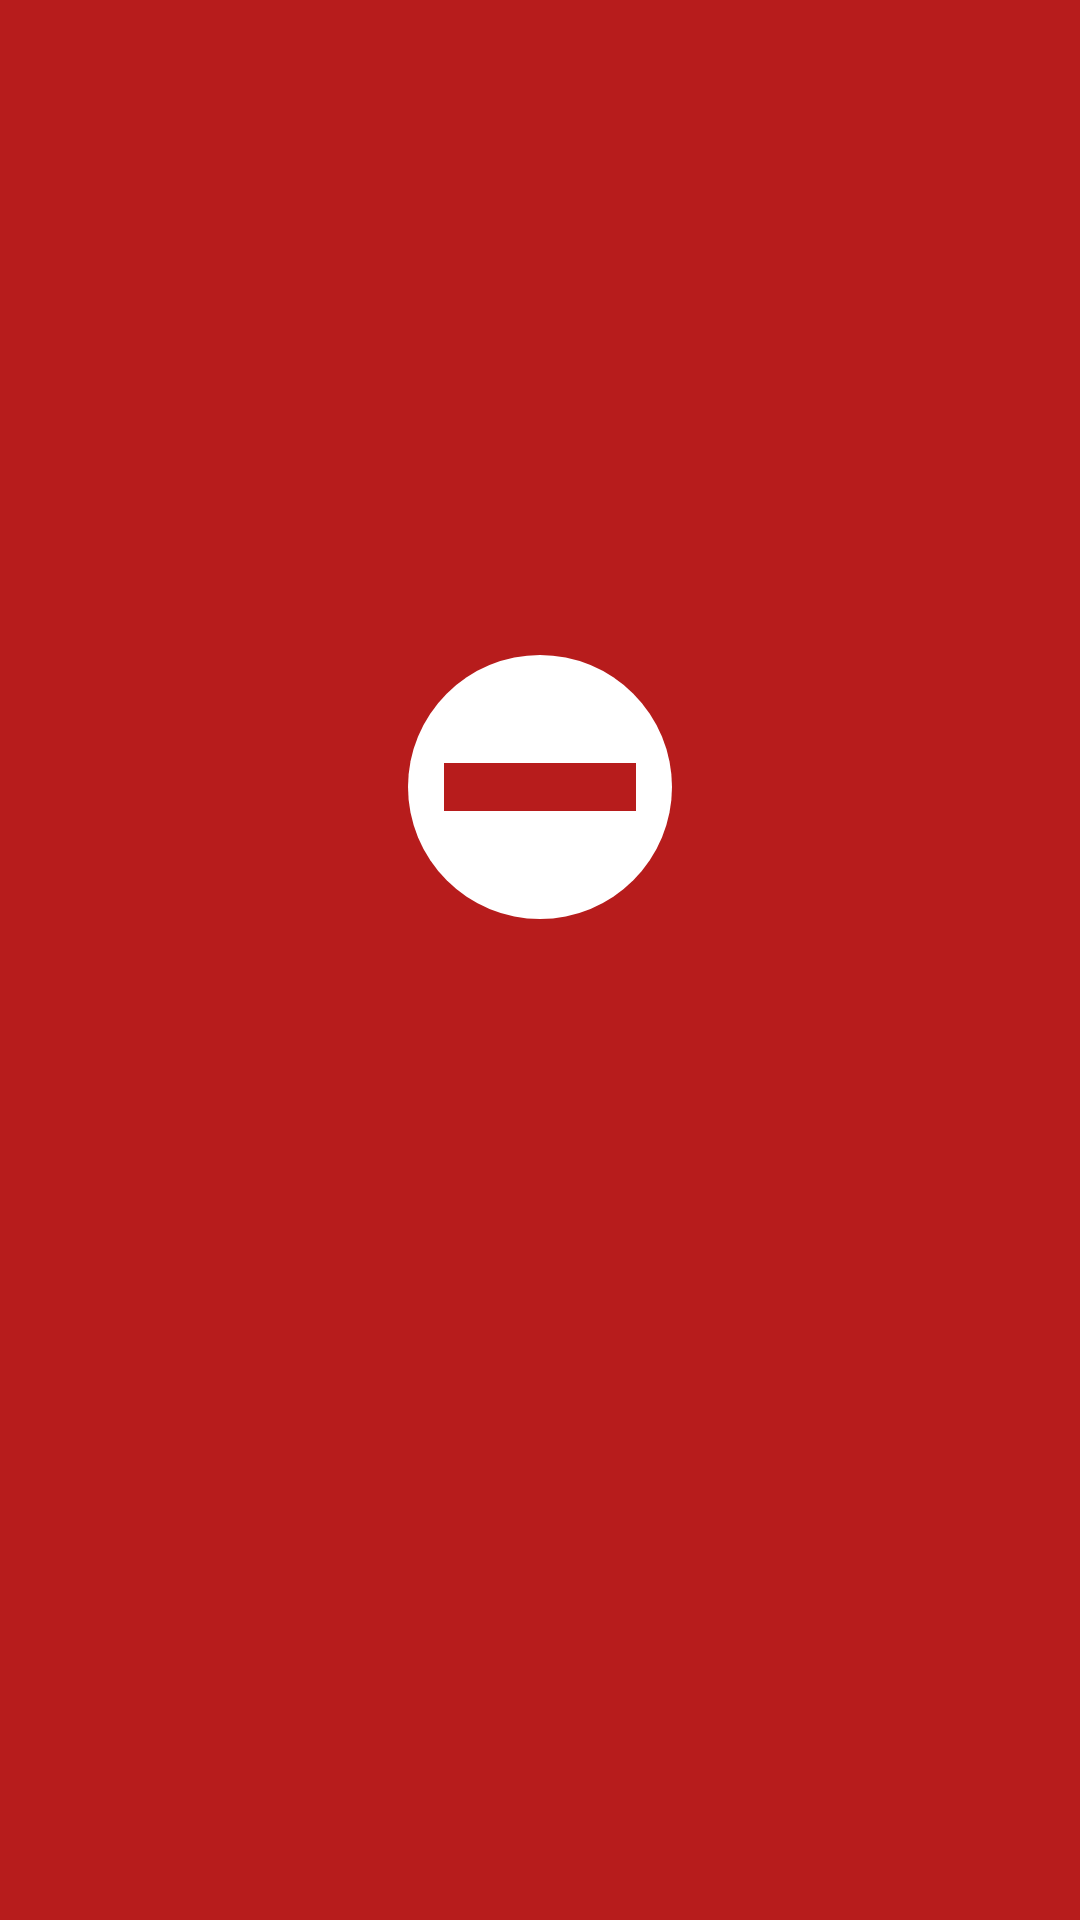

Write the Android layout XML for this screen, with the resource values it uses.
<!-- AndroidManifest.xml: activity theme Theme.xTMSAgent -->
<!-- res/layout/activity_blocked.xml -->
<?xml version="1.0" encoding="utf-8"?>
<LinearLayout xmlns:android="http://schemas.android.com/apk/res/android"
    android:layout_width="match_parent"
    android:layout_height="match_parent"
    android:orientation="vertical"
    android:gravity="center"
    android:background="#B71C1C"
    android:padding="@dimen/blocked_padding">

    <ImageView
        android:layout_width="@dimen/blocked_icon_size"
        android:layout_height="@dimen/blocked_icon_size"
        android:src="@drawable/ic_blocked"
        android:contentDescription="@null"
        android:layout_marginBottom="@dimen/blocked_icon_margin_bottom" />

    <TextView
        android:id="@+id/tv_block_message"
        android:layout_width="wrap_content"
        android:layout_height="wrap_content"
        android:textSize="@dimen/blocked_msg_text_size"
        android:textColor="@android:color/white"
        android:textAlignment="center"
        android:gravity="center"
        android:lineSpacingMultiplier="1.5"
        android:fontFamily="sans-serif-medium" />

    <TextView
        android:id="@+id/tv_serial_number"
        android:layout_width="wrap_content"
        android:layout_height="wrap_content"
        android:layout_marginTop="@dimen/blocked_serial_margin_top"
        android:textSize="@dimen/blocked_serial_text_size"
        android:textColor="#CCFFFFFF"
        android:textAlignment="center"
        android:gravity="center"
        android:fontFamily="monospace" />

    <Button
        android:id="@+id/btnUnlockByCode"
        android:layout_width="wrap_content"
        android:layout_height="wrap_content"
        android:layout_marginTop="12dp"
        android:text="@string/unlock_by_code"
        android:visibility="gone" />

</LinearLayout>
<!-- resources referenced by this layout -->
<resources>
  <dimen name="blocked_icon_margin_bottom">20dp</dimen>
  <dimen name="blocked_icon_size">72dp</dimen>
  <dimen name="blocked_msg_text_size">18sp</dimen>
  <dimen name="blocked_padding">24dp</dimen>
  <dimen name="blocked_serial_margin_top">20dp</dimen>
  <dimen name="blocked_serial_text_size">14sp</dimen>
  <!-- drawable ic_blocked (drawable) -->
  <?xml version="1.0" encoding="utf-8"?>
  <vector xmlns:android="http://schemas.android.com/apk/res/android"
      android:width="96dp"
      android:height="96dp"
      android:viewportWidth="96"
      android:viewportHeight="96">
  
      
      <path
          android:fillColor="#FFFFFF"
          android:pathData="M48,4 A44,44 0 1,0 48,92 A44,44 0 1,0 48,4 Z" />
  
      
      <path
          android:fillColor="#B71C1C"
          android:pathData="M16,40 H80 V56 H16 Z" />
  
  </vector>
  <string name="unlock_by_code">Unlock by Code</string>
  <style name="Theme.xTMSAgent" parent="Theme.Material3.DayNight.NoActionBar">
          
          <item name="colorPrimary">@color/purple_500</item>
          <item name="colorPrimaryVariant">@color/purple_700</item>
          <item name="colorOnPrimary">@color/white</item>
          
          <item name="colorSecondary">@color/teal_200</item>
          <item name="colorSecondaryVariant">@color/teal_700</item>
          <item name="colorOnSecondary">@color/black</item>
          
          <item name="android:statusBarColor">?attr/colorPrimaryVariant</item>
          
      </style>
  <color name="purple_500">#FF6200EE</color>
  <color name="purple_700">#FF3700B3</color>
  <color name="white">#FFFFFFFF</color>
  <color name="teal_200">#FF03DAC5</color>
  <color name="teal_700">#FF018786</color>
  <color name="black">#FF000000</color>
</resources>
